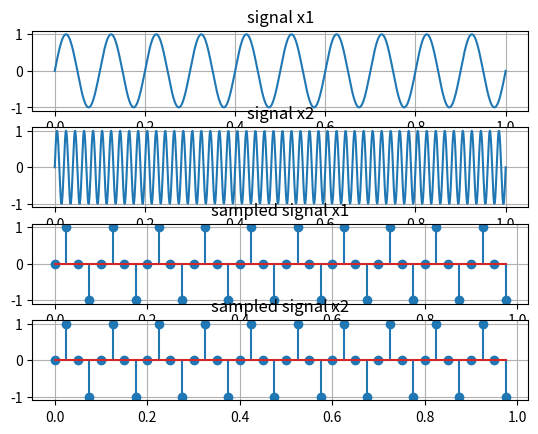

The script that saved this image:
import numpy as np
import matplotlib.pyplot as plt

def signal_plot(x, y, index , str):
    plt.subplot(4,1,index)
    plt.plot(x,y)
    plt.title(str)
    # plt.axhline(color = 'r')
    # plt.axvline(color = 'r')
    # plt.xlabel('time')
    # plt.ylabel('value')
    plt.grid(True)
def signal_plot_stem(x, y, index , str):
    plt.subplot(4,1,index)
    plt.stem(x,y)
    plt.title(str)
    # plt.axhline(color = 'r')
    # plt.axvline(color = 'r')
    # plt.xlabel('time')
    # plt.ylabel('value')
    plt.grid(True)

t = np.linspace(0 , 1 , 1000)
x1 = np.sin(2 * np.pi * 10 * t)
x2 = np.sin(2 * np.pi * 50 * t)

signal_plot(t , x1 , 1 , 'signal x1')
signal_plot(t , x2 , 2 , 'signal x2')


fs = 40
t_sampled = np.arange(0 , 1 , 1/fs)
x1_sampled = np.sin(2 * np.pi * 10 * t_sampled)
x2_sampled = np.sin(2 * np.pi * 50 * t_sampled)

signal_plot_stem(t_sampled , x1_sampled , 3 , 'sampled signal x1')
signal_plot_stem(t_sampled , x2_sampled , 4 , 'sampled signal x2')

plt.show()
